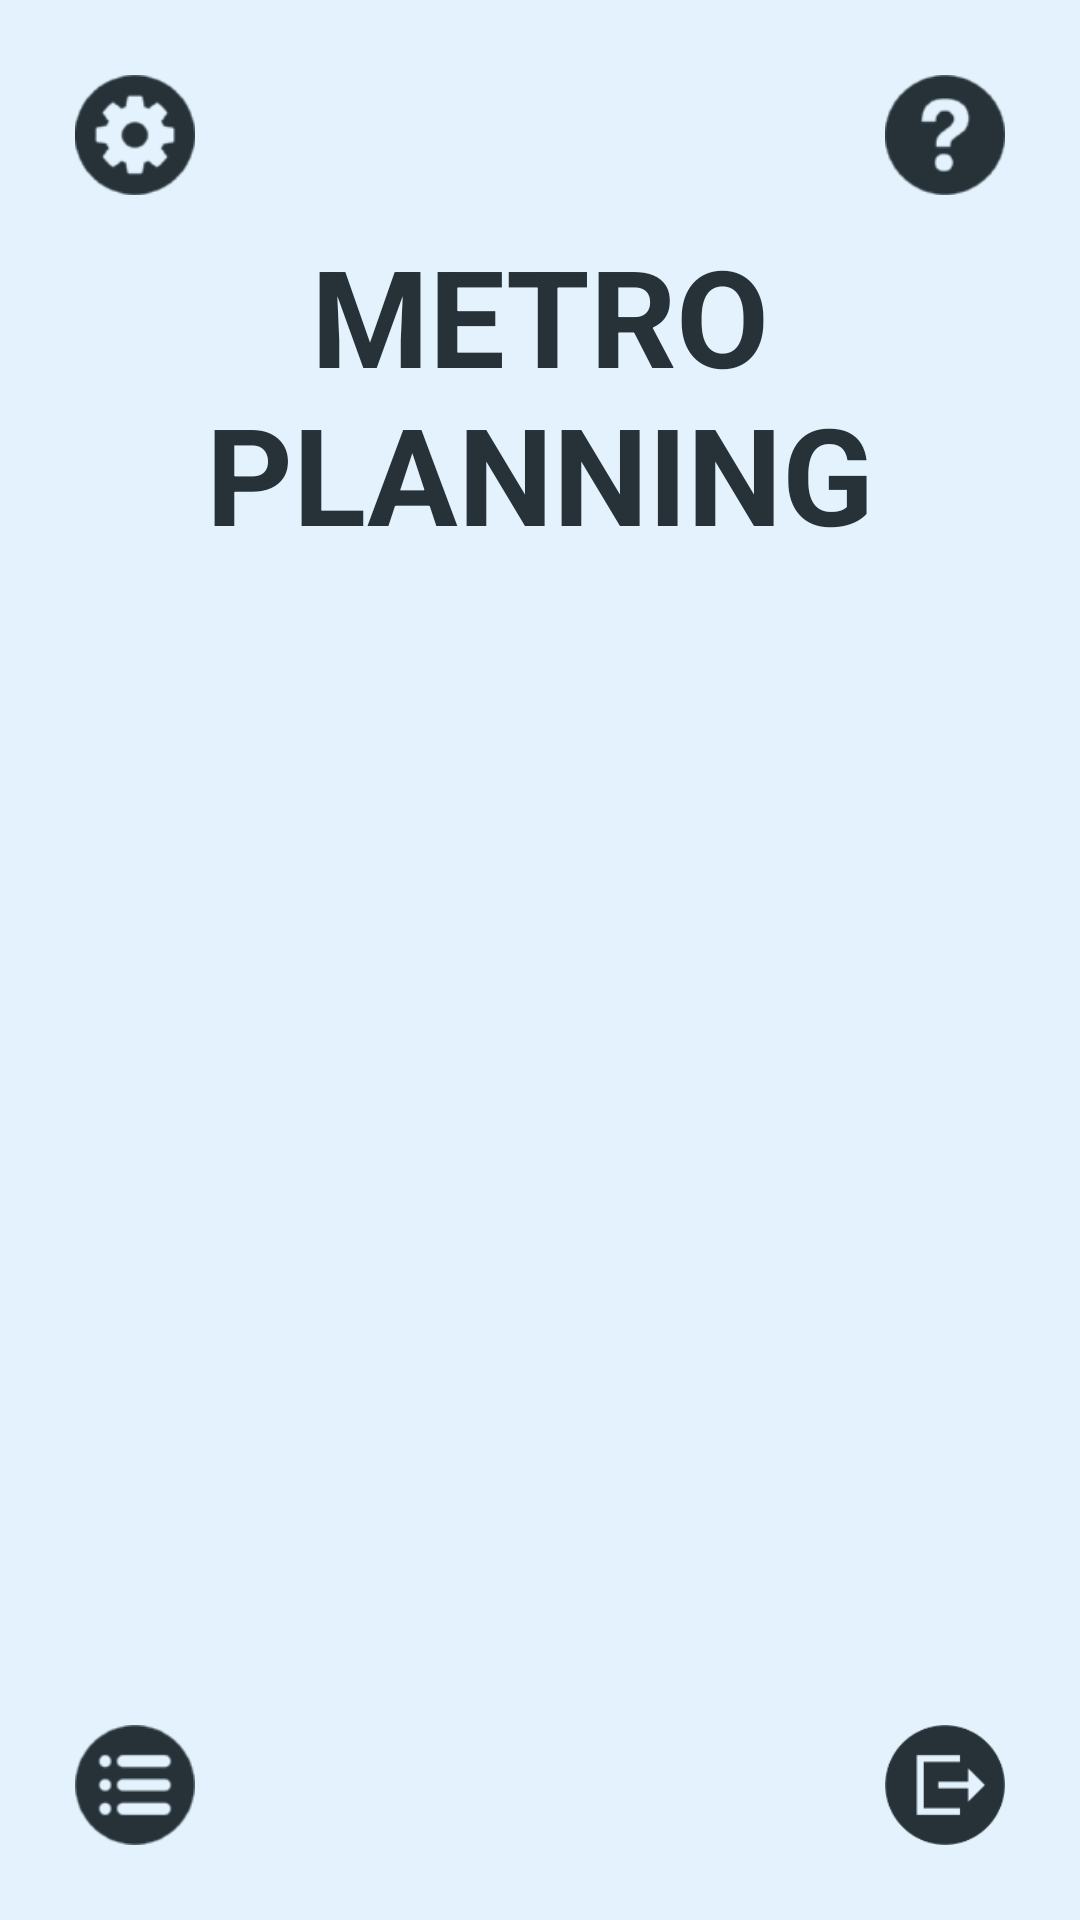

Android layout source for this screen:
<!-- AndroidManifest.xml: application theme AppTheme -->
<!-- res/layout/activity_main.xml -->
<?xml version="1.0" encoding="utf-8"?>
<RelativeLayout
    android:id="@+id/activity_main"
    xmlns:android="http://schemas.android.com/apk/res/android"
    xmlns:tools="http://schemas.android.com/tools"
    android:layout_width="match_parent"
    android:layout_height="match_parent"
    android:background="@color/app_background"
    android:padding="@dimen/main_activity_root_padding"
    tools:context="com.sorashiro.metroplanning.GameActivity">

    <Button
        android:id="@+id/btn_setting"
        android:layout_alignParentLeft="true"
        android:layout_alignParentStart="true"
        android:layout_alignParentTop="true"
        android:layout_width="@dimen/main_activity_corner_btn"
        android:layout_height="@dimen/main_activity_corner_btn"
        android:background="@drawable/setting"
        />

    <Button
        android:id="@+id/btn_help"
        android:layout_alignParentRight="true"
        android:layout_alignParentEnd="true"
        android:layout_alignParentTop="true"
        android:layout_width="@dimen/main_activity_corner_btn"
        android:layout_height="@dimen/main_activity_corner_btn"
        android:background="@drawable/help"
        />

    <Button
        android:id="@+id/btn_list"
        android:layout_alignParentLeft="true"
        android:layout_alignParentStart="true"
        android:layout_alignParentBottom="true"
        android:layout_width="@dimen/main_activity_corner_btn"
        android:layout_height="@dimen/main_activity_corner_btn"
        android:background="@drawable/list"
        />

    <Button
        android:id="@+id/btn_exit"
        android:layout_alignParentRight="true"
        android:layout_alignParentEnd="true"
        android:layout_alignParentBottom="true"
        android:layout_width="@dimen/main_activity_corner_btn"
        android:layout_height="@dimen/main_activity_corner_btn"
        android:background="@drawable/exit_dark"
        />

    <TextView
        android:id="@+id/text_title"
        android:layout_width="match_parent"
        android:layout_height="wrap_content"
        android:textSize="@dimen/main_activity_text_size"
        android:text="@string/metro_n_planning"
        android:textStyle="bold"
        android:layout_below="@id/btn_setting"
        android:gravity="center"
        android:layout_marginTop="@dimen/main_activity_text_margin_top"
        android:textColor="@color/main_activity_blue_grey_900"
        />

    <android.support.v7.widget.RecyclerView
        android:id="@+id/level_list"
        android:layout_marginTop="@dimen/main_activity_list_margin_top"
        android:layout_marginBottom="@dimen/main_activity_list_margin_bottom"
        android:layout_width="match_parent"
        android:layout_height="wrap_content"
        android:layout_below="@id/text_title"
        android:layout_above="@id/btn_exit"
        />


</RelativeLayout>
<!-- resources referenced by this layout -->
<resources>
  <color name="app_background">#e3f2fd</color>
  <color name="main_activity_blue_grey_900">#263238</color>
  <dimen name="main_activity_corner_btn">40dp</dimen>
  <dimen name="main_activity_list_margin_bottom">25dp</dimen>
  <dimen name="main_activity_list_margin_top">20dp</dimen>
  <dimen name="main_activity_root_padding">25dp</dimen>
  <dimen name="main_activity_text_margin_top">10dp</dimen>
  <dimen name="main_activity_text_size">45sp</dimen>
  <!-- drawable exit_dark: png bitmap (drawable-mdpi, 712 bytes) -->
  <!-- drawable help: png bitmap (drawable-hdpi, 1269 bytes) -->
  <!-- drawable list: png bitmap (drawable-hdpi, 956 bytes) -->
  <!-- drawable setting: png bitmap (drawable-hdpi, 1633 bytes) -->
  <string name="metro_n_planning">METRO\nPLANNING</string>
  <style name="AppTheme" parent="Theme.AppCompat.DayNight.NoActionBar">
          <item name="android:windowNoTitle">true</item>
          <item name="android:windowFullscreen">true</item>
          
          <item name="colorPrimaryDark">@color/grey</item>
          
          <item name="colorPrimary">@color/blue_primary_dark</item>
          
          <item name="drawerArrowStyle">@style/AppTheme.DrawerArrowToggle</item>
          
          <item name="colorControlNormal">@color/white_icons</item>
          
          <item name="colorControlActivated">@color/blue_primary</item>
      </style>
  <color name="grey">#BDBDBD</color>
  <color name="blue_primary_dark">#1976D2</color>
  <style name="AppTheme.DrawerArrowToggle" parent="Base.Widget.AppCompat.DrawerArrowToggle">
          <item name="color">@android:color/white</item>
      </style>
  <color name="white_icons">#FFFFFF</color>
  <color name="blue_primary">#2196F3</color>
</resources>
